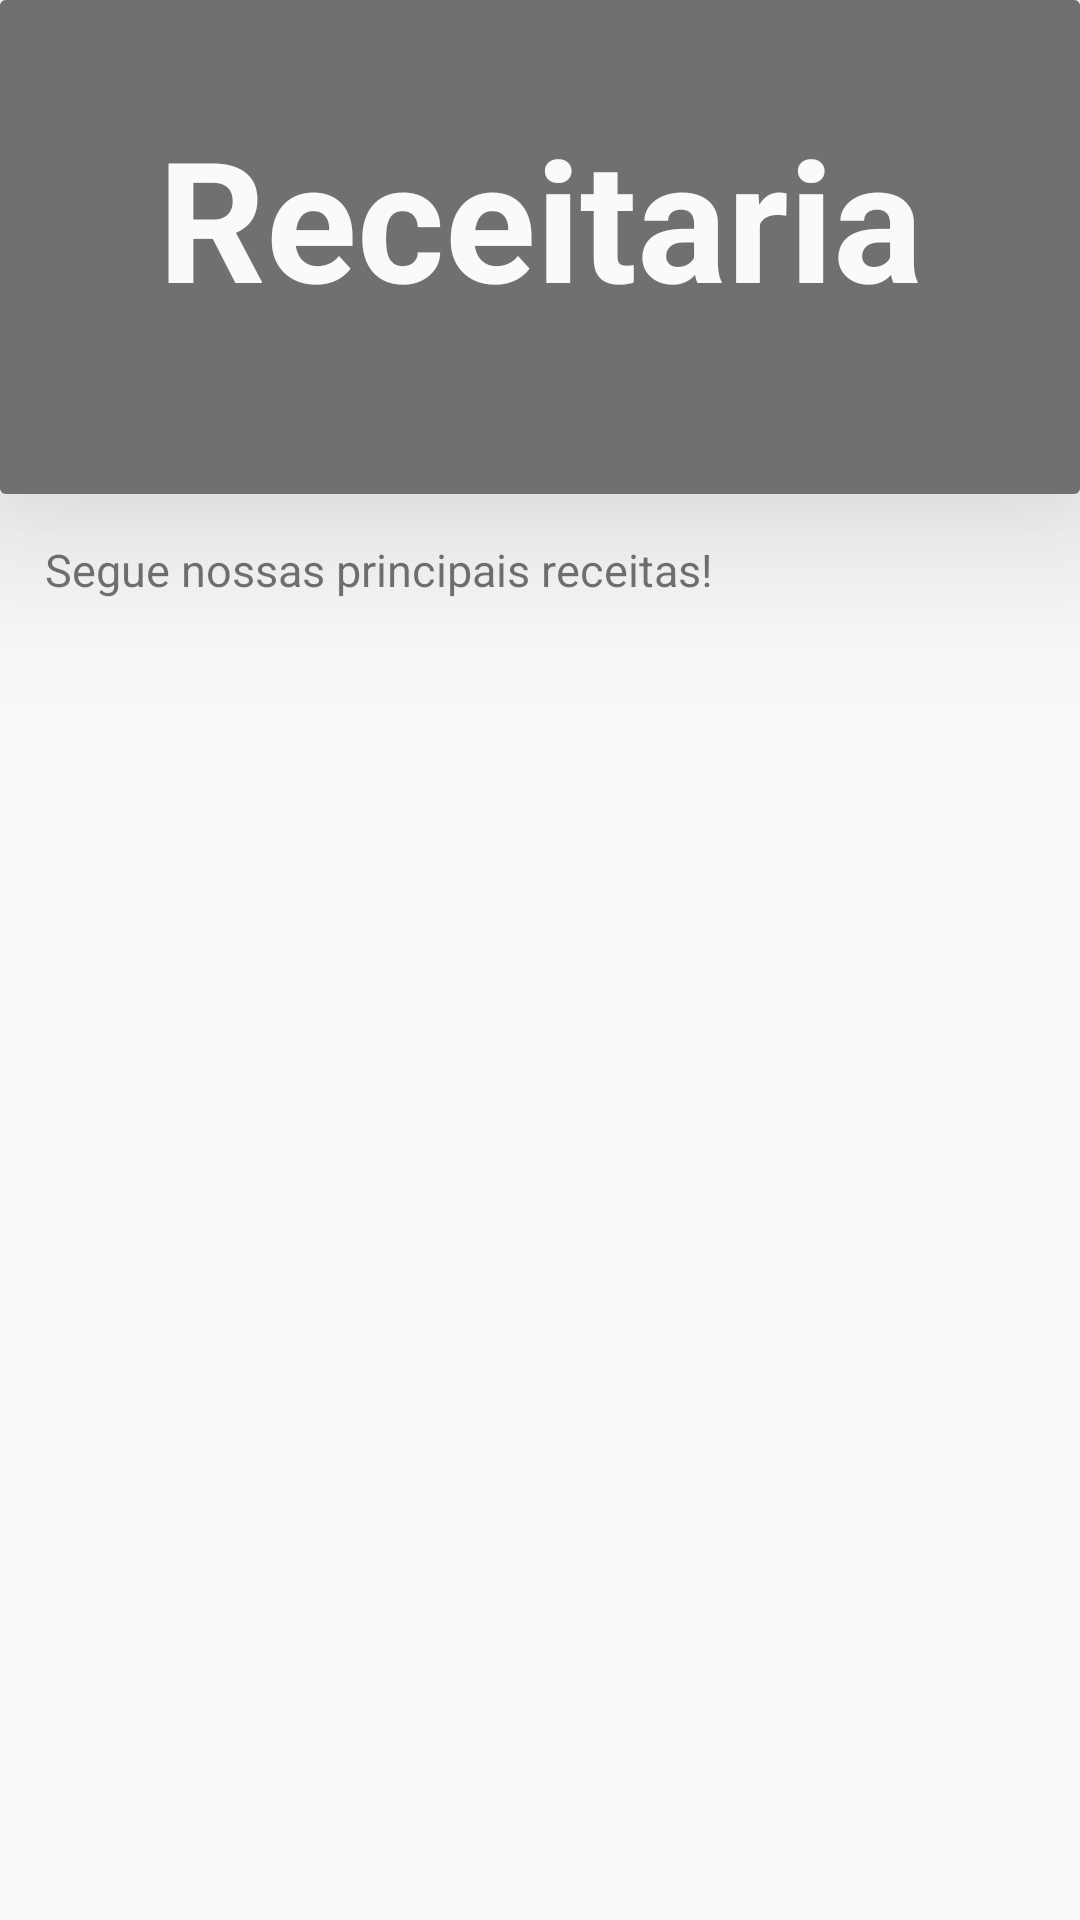

Android layout source for this screen:
<!-- AndroidManifest.xml: application theme AppTheme -->
<!-- res/layout/tela_inicial.xml -->
<?xml version="1.0" encoding="utf-8"?>
<RelativeLayout
    xmlns:android="http://schemas.android.com/apk/res/android"
    xmlns:tools="http://schemas.android.com/tools"
    xmlns:app="http://schemas.android.com/apk/res-auto"
    android:layout_width="match_parent"
    android:layout_height="match_parent"
    android:orientation="vertical"
    tools:context=".Principal.TelaInicial"
    android:background="@color/colorWhite">

    <android.support.v7.widget.CardView
        android:id="@+id/cardViewTitulo"
        android:layout_width="match_parent"
        android:layout_height="wrap_content"
        app:cardElevation="40dp"
        app:cardBackgroundColor="@color/colorPrimaryDark">

        <TextView
            style="@style/Titulos"
            android:layout_width="match_parent"
            android:layout_height="wrap_content"
            android:text="@string/app_name"
            android:paddingBottom="55dp"
            android:textSize="56sp"/>

    </android.support.v7.widget.CardView>

    <TextView
        android:id="@+id/subTitulo"
        android:layout_width="match_parent"
        android:layout_height="wrap_content"
        android:paddingLeft="15dp"
        android:layout_marginTop="15dp"
        android:text="@string/nossas_receitas"
        android:textSize="15sp"
        android:layout_below="@id/cardViewTitulo"/>

    <android.support.v7.widget.RecyclerView
        android:id="@+id/recyclerViewReceitas"
        android:layout_width="match_parent"
        android:layout_height="wrap_content"
        android:layout_marginLeft="15dp"
        android:layout_marginRight="15dp"
        android:layout_marginTop="5dp"
        android:paddingLeft="15dp"
        android:paddingRight="15dp"
        android:layout_below="@id/subTitulo"
        android:paddingBottom="20dp"/>

</RelativeLayout>
<!-- resources referenced by this layout -->
<resources>
  <color name="colorPrimaryDark">#707070</color>
  <color name="colorWhite">#FAFAFA</color>
  <string name="app_name">Receitaria</string>
  <string name="nossas_receitas">Segue nossas principais receitas!</string>
  <style name="Titulos">
          <item name="android:paddingTop">35dp</item>
          <item name="android:textStyle">bold</item>
          <item name="android:background">@color/colorPrimaryDark</item>
          <item name="android:textColor">@color/colorWhite</item>
          <item name="android:textAlignment">center</item>
      </style>
  <style name="AppTheme" parent="Theme.AppCompat.Light.DarkActionBar">
          
          <item name="colorPrimary">@color/colorPrimary</item>
          <item name="colorPrimaryDark">@color/colorPrimaryDark</item>
          <item name="colorAccent">@color/colorAccent</item>
      </style>
  <color name="colorPrimary">#bdbdbd</color>
  <color name="colorAccent">#D81B60</color>
</resources>
